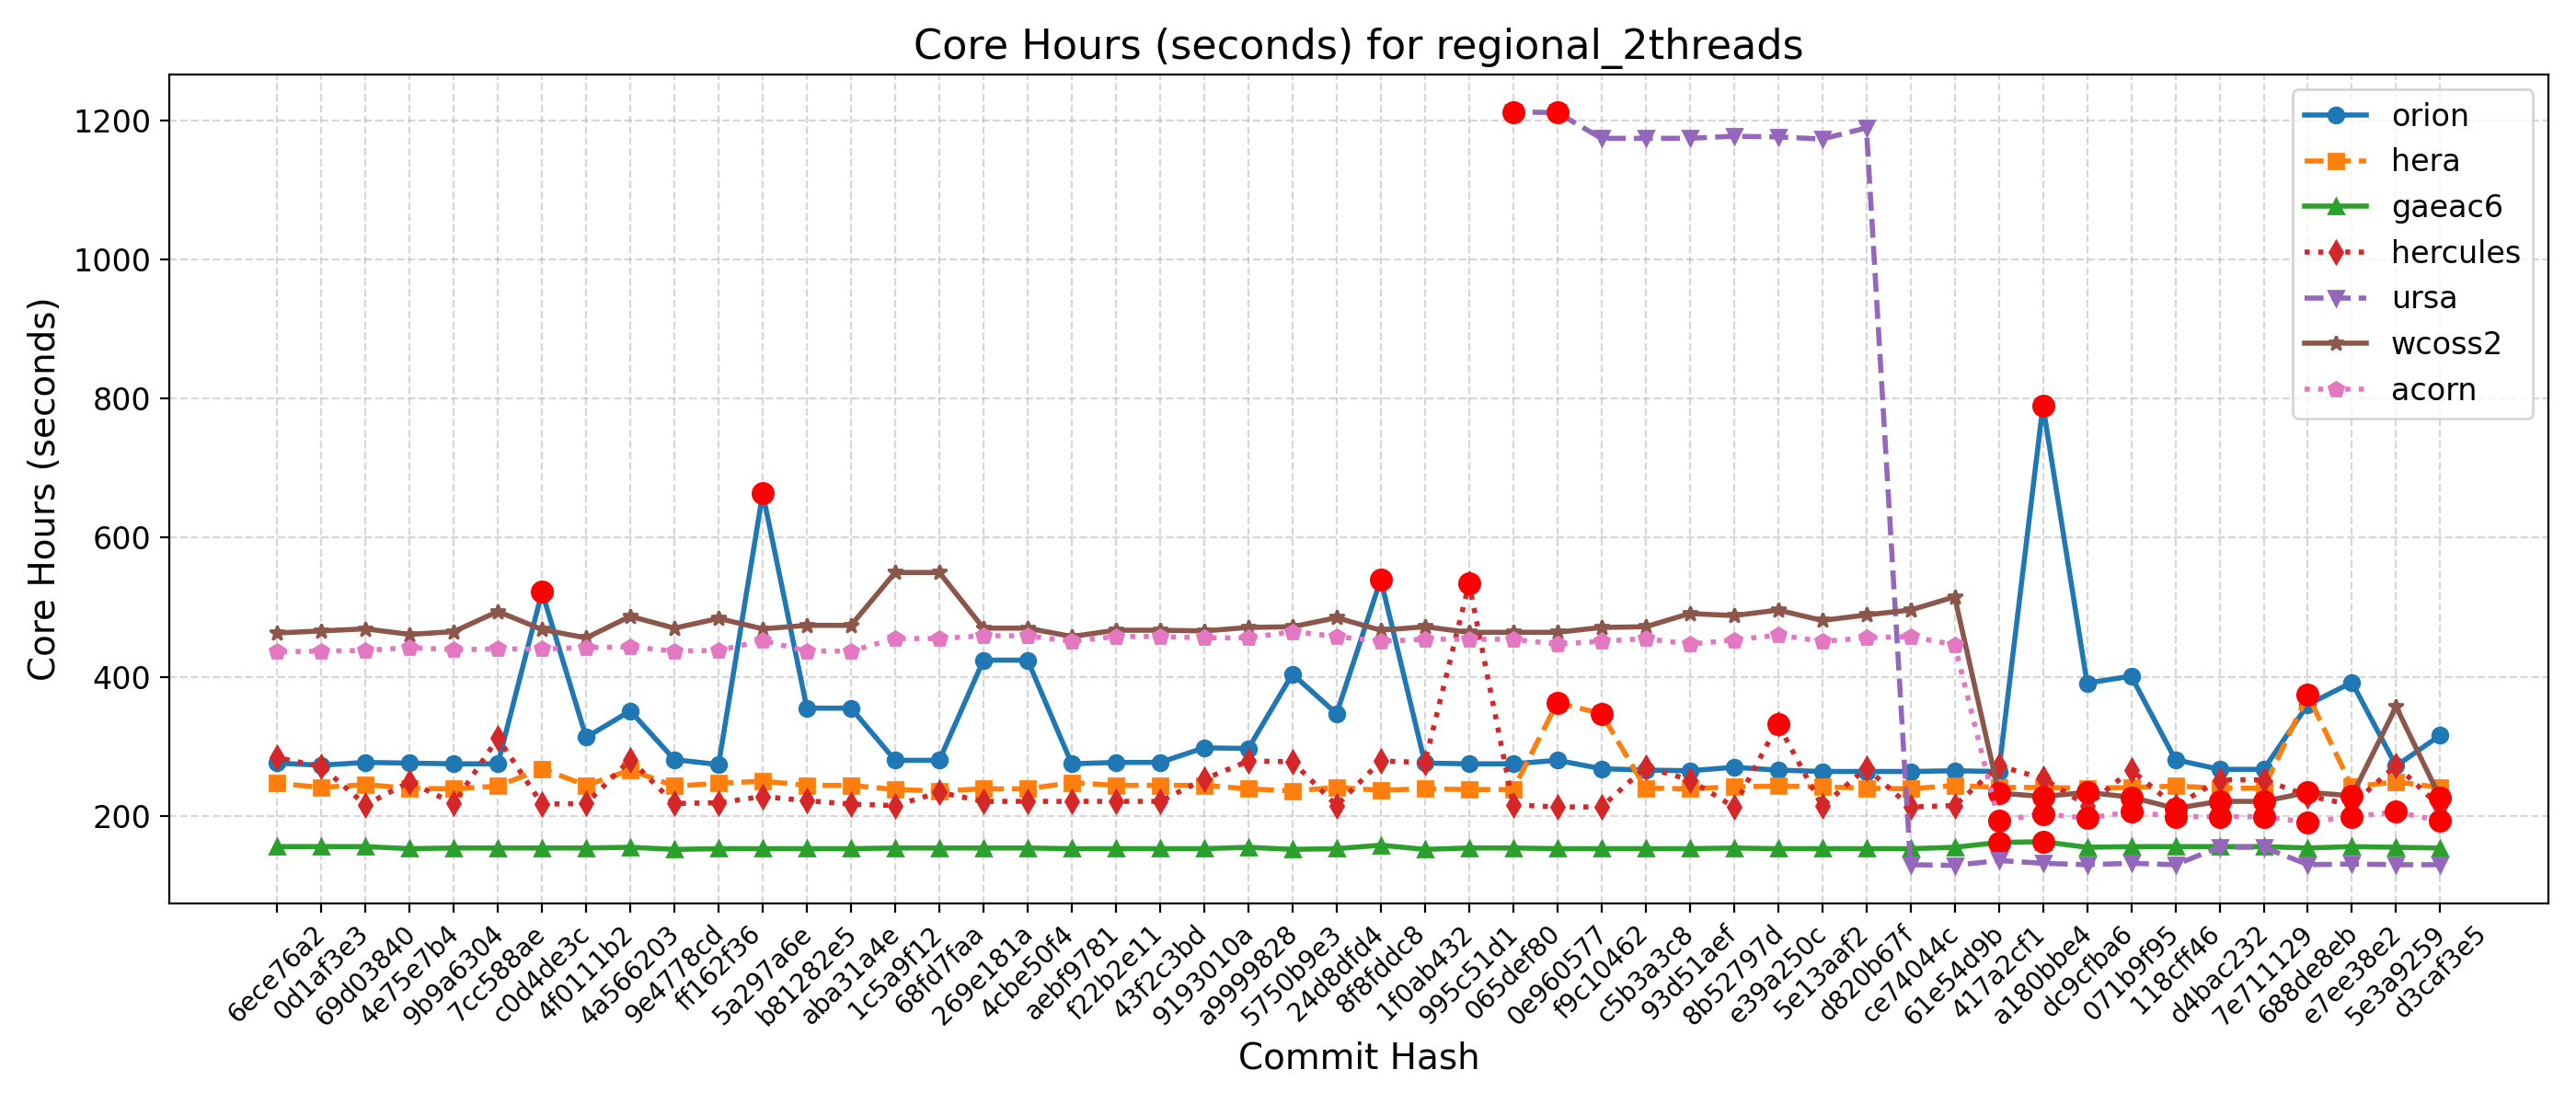

Source data for this figure (header and first rows):
Hash, Date, Message, orion, hera, gaeac6, hercules, derecho, ursa, wcoss2, acorn
d3caf3e5, 2025-09-15, update mom6 to its main repo. 20250818 c…, 316, 241, 154, 213, , 130, 226, 193
5e3a9259, 2025-09-10, Introduce tuning parameter for convectiv…, 272, 249, 155, 273, , 130, 357, 206
e7ee38e2, 2025-09-08, Scale-aware 3DTKE EDMF and TTE-EDMF GFS …, 392, 242, 156, 216, , 131, 229, 199
688de8eb, 2025-09-04, Fix default cdmbgwd settings (#2788), 360, 374, 154, 229, , 130, 234, 191
7e711129, 2025-09-02, Use container with spack stack 1.9.2 (#2…, 267, 240, 156, 252, , 155, 221, 199
d4bac232, 2025-08-29, MPAS dycore + Atmosphere Generalization …, 267, 240, 156, 252, , 155, 221, 199
118cff46, 2025-08-25, Add FV3 grid mask for regional domains t…, 281, 243, 156, 214, , 130, 211, 199
071b9f95, 2025-08-22, Fix Restart IAU and Ultra-Low Reproducib…, 401, 241, 156, 266, , 132, 227, 206
dc9cfba6, 2025-08-19, Update CICE through 2025-07 and switch t…, 391, 240, 155, 215, , 130, 234, 197
a180bbe4, 2025-08-15, FV3: Fix Prate_avg and UPP call freq + F…, 790, 241, 163, 254, , 132, 228, 203
417a2cf1, 2025-08-13, Fix conus13km tests restart and decompos…, 264, 241, 162, 272, , 136, 233, 193
61e54d9b, 2025-08-11, Add two-way ocean-wave coupling feature …, 265, 244, 155, 215, , 129, 515, 446
ce74044c, 2025-08-06, Create a user-friendly "process model" t…, 264, 239, 153, 213, , 130, 496, 458
d820b67f, 2025-08-01, Update GOCART to v2.4.3 (#2819), 264, 240, 153, 269, , 1189, 489, 456
5e13aaf2, 2025-07-29, Update DATM meshes and switch to bilinea…, 264, 242, 153, 214, , 1173, 481, 451
e39a250c, 2025-07-24, Update FV3 hash to include UPP ss192/Urs…, 266, 243, 153, 332, , 1176, 496, 460
8b52797d, 2025-07-21, Combination of 2684,2707,2771 (MERRA2 3-…, 270, 242, 154, 213, , 1177, 488, 453
93d51aef, 2025-07-17, Exporting Canopy Variables from AQM to F…, 265, 239, 153, 252, , 1174, 491, 447
c5b3a3c8, 2025-07-14, GFDLMP-v3 and TEMPO MP microphysics (#25…, 266, 240, 153, 270, , 1174, 472, 455
f9c10462, 2025-07-11, Combination of several CCPP-physics PRs …, 268, 347, 153, 213, , 1174, 471, 451
0e960577, 2025-07-09, Combination #2777 (maintask writes CMEPS…, 280, 363, 153, 213, , 1211, 464, 447
065def80, 2025-07-07, Port UFS-WM to Ursa (#2471), 275, 238, 154, 216, , 1212, 464, 454
995c51d1, 2025-07-03, Upgrade UFS-WM to spack-stack/1.9.2 (#26…, 275, 238, 154, 534, , , 464, 454
1f0ab432, 2025-07-01, Reduce WW3 memory use (#2624), 276, 239, 152, 277, , , 472, 454
8f8fddc8, 2025-06-30, Bring in scale-aware 3DTKE related chang…, 540, 237, 158, 279, , , 467, 451
24d8dfd4, 2025-06-26, Slight modification in orographic gravit…, 347, 241, 153, 215, , , 485, 458
5750b9e3, 2025-06-20, gcycle update (#2747), 404, 236, 152, 278, , , 472, 465
a9999828, 2025-06-12, Add a new parameter in dycore to control…, 297, 239, 155, 279, , , 471, 456
9193010a, 2025-06-06, In Noah-MP, set zero for canopy liquid a…, 298, 244, 153, 253, , , 466, 456
43f2c3bd, 2025-06-04, Urgent Documentation Update for HSD Capa…, 277, 244, 153, 221, , , 467, 458
f22b2e11, 2025-06-02, Bug fix for surface roughness calculatio…, 277, 244, 153, 221, , , 467, 458
aebf9781, 2025-05-27, Fix bug to improve wave initialization b…, 275, 248, 153, 221, , , 458, 451
4cbe50f4, 2025-05-23, Add idealized, regional tropical cyclone…, 424, 239, 154, 221, , , 470, 459
269e181a, 2025-05-23, Add GFSv17 IAU restart tests without wav…, 424, 239, 154, 221, , , 470, 459
68fd7faa, 2025-05-15, Enable Hera, Hercules Gnu tests: cpld_de…, 280, 236, 154, 234, , , 550, 455
1c5a9f12, 2025-05-09, Add "ultra low" coupled configurations t…, 280, 238, 154, 215, , , 550, 455
aba31a4e, 2025-05-06, Resolve miscellaneous WM issues and upda…, 355, 244, 153, 217, , , 474, 437
b81282e5, 2025-05-05, Switch to vector remapping and bilinear …, 355, 244, 153, 222, , , 474, 437
5a297a6e, 2025-05-02, improve coupled model startup cost for w…, 664, 250, 153, 228, , , 469, 452
ff162f36, 2025-05-01, NSSL MP scheme updates + Stochastic Phys…, 274, 247, 153, 219, , , 484, 438
9e4778cd, 2025-04-25, Loosen restriction on optional arguments…, 281, 243, 152, 218, , , 470, 437
4a566203, 2025-04-23, CMake Atmosphere Dycore Generalization +…, 351, 266, 155, 281, , , 487, 443
4f0111b2, 2025-04-21, Add CMEPS log file at restart write; IAU…, 313, 244, 154, 218, , , 456, 442
c0d4de3c, 2025-04-18, Update mom6 to its main repository 20250…, 522, 268, 154, 217, , , 468, 440
7cc588ae, 2025-04-16, Add PIO configuration variables for CMEP…, 275, 243, 154, 312, , , 494, 440
9b9a6304, 2025-04-11, Memcheck fixes (#2655), 275, 239, 154, 218, , , 465, 439
4e75e7b4, 2025-04-10, Update upp submodule to the latest UPP (…, 276, 240, 153, 249, , , 461, 442
69d03840, 2025-04-07, Use ESMF Redist instead of Remap for FV3…, 277, 245, 156, 216, , , 469, 438
0d1af3e3, 2025-04-02, Convert GFS DDTs from blocked data struc…, 273, 241, 156, 271, , , 466, 437
6ece76a2, 2025-03-28, Update WW3  by merging develop  as of 20…, 276, 247, 156, 284, , , 463, 436
